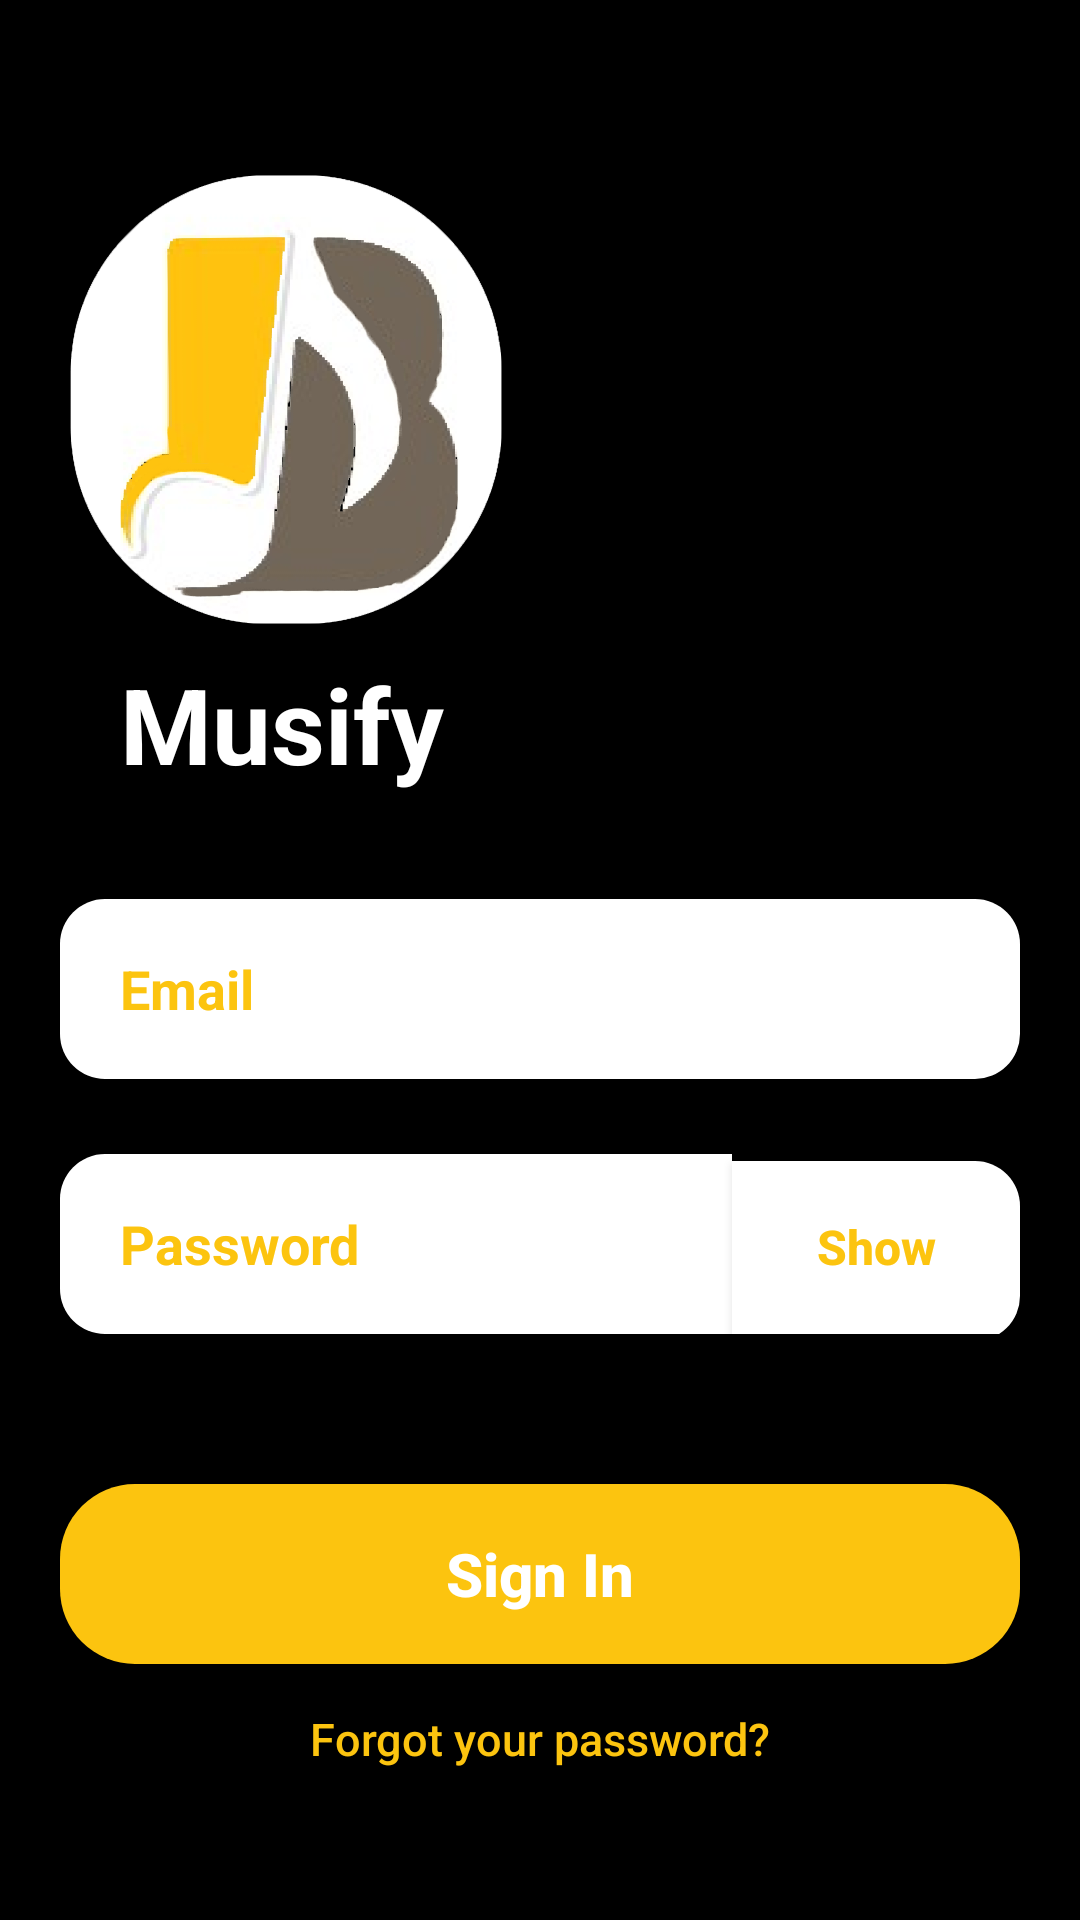

Here is an Android app screen rendered from its layout file. Give the layout XML and the strings, colors and styles it references.
<!-- AndroidManifest.xml: application theme Theme.I190582_i190534 -->
<!-- res/layout/activity_signin.xml -->
<?xml version="1.0" encoding="utf-8"?>
<LinearLayout xmlns:android="http://schemas.android.com/apk/res/android"
    xmlns:app="http://schemas.android.com/apk/res-auto"
    xmlns:tools="http://schemas.android.com/tools"
    android:layout_width="match_parent"
    android:layout_height="match_parent"
    android:background="@color/black"
    android:orientation="vertical"
    tools:context=".Signin">

    
    <RelativeLayout
        android:layout_width="wrap_content"
        android:layout_height="wrap_content"
        android:baselineAligned="false">
        <Button
            android:layout_width="wrap_content"
            android:layout_height="wrap_content"
            android:layout_alignParentEnd="true"
            android:backgroundTint="@color/black"
            android:text="Sign Up"
            android:textSize="20dp"
            android:textAllCaps="false">
        </Button>
    </RelativeLayout>
    
    <LinearLayout
        android:layout_width="wrap_content"
        android:layout_height="wrap_content"
        android:orientation="vertical">
        <ImageView
            android:layout_marginTop="10dp"
            android:layout_marginLeft="20dp"
            android:layout_width="150dp"
            android:layout_height="150dp"
            android:src="@drawable/main_logo"/>
        <TextView
            android:layout_marginTop="10dp"
            android:paddingLeft="40dp"
            android:layout_width="wrap_content"
            android:layout_height="wrap_content"
            android:text="Musify"
            android:gravity="center"
            android:textSize="35dp"
            android:textStyle="bold"
            android:textColor="@color/white">
        </TextView>
    </LinearLayout>

    
    <LinearLayout
        android:layout_width="match_parent"
        android:layout_height="wrap_content"
        android:orientation="vertical"
        android:layout_marginTop="20dp">
        <EditText
            android:id="@+id/email"
            android:paddingLeft="20dp"
            android:layout_marginLeft="20dp"
            android:layout_marginTop="15dp"
            android:layout_marginRight="20dp"
            android:layout_width="match_parent"
            android:layout_height="60dp"
            android:hint="Email"
            android:textStyle="bold"
            android:background="@drawable/rounded_edit_text"
            android:textColorHint="#FCC40F"
            android:inputType="textEmailAddress">
        </EditText>
    </LinearLayout>
    
    <LinearLayout
        android:layout_width="match_parent"
        android:layout_height="wrap_content"
        android:layout_marginTop="10dp"
        android:weightSum="1"
        android:orientation="horizontal">
        <EditText
            android:layout_weight="0.7"
            android:id="@+id/password"
            android:paddingLeft="20dp"
            android:layout_marginLeft="20dp"
            android:layout_marginTop="15dp"
            android:layout_width="0dp"
            android:layout_height="60dp"
            android:hint="Password"
            android:textStyle="bold"
            android:background="@drawable/password_rounded_edittext"
            android:textColorHint="#FCC40F"
            android:inputType="textPassword">
        </EditText>
        <Button
            app:backgroundTint="@null"
            android:layout_weight="0.3"
            android:layout_width="0dp"
            android:layout_height="60dp"
            android:paddingBottom="3dp"
            android:text="Show"
            android:layout_marginRight="20dp"
            android:textSize="16dp"
            android:textStyle="bold"
            android:background="@drawable/show_button_rounded"
            android:textAllCaps="false"
            android:textColor="#FCC40F"
            android:backgroundTint="@color/white"
            android:layout_marginTop="15dp">
        </Button>
    </LinearLayout>
    
    <Button
        android:id="@+id/signin"
        android:layout_marginTop="50dp"
        android:layout_width="match_parent"
        android:layout_height="60dp"
        android:layout_marginLeft="20dp"
        android:layout_marginRight="20dp"
        android:textColor="@color/white"
        android:text="Sign In"
        android:textSize="20dp"
        android:textStyle="bold"
        android:textAllCaps="false"
        app:backgroundTint="@null"
        android:background="@drawable/rounded_yellow_button">
    </Button>
    
    <Button
        android:layout_width="match_parent"
        android:layout_height="50dp"
        android:layout_marginLeft="20dp"
        android:layout_marginRight="20dp"
        android:textColor="#FCC40F"
        android:text="Forgot your password?"
        android:textSize="15dp"
        android:textAllCaps="false"
        android:backgroundTint="@color/black">
    </Button>

</LinearLayout>
<!-- resources referenced by this layout -->
<resources>
  <color name="black">#FF000000</color>
  <color name="white">#FFFFFFFF</color>
  <!-- drawable main_logo: png bitmap (drawable-v24, 144862 bytes) -->
  <!-- drawable password_rounded_edittext (drawable-v24) -->
  <?xml version="1.0" encoding="utf-8"?>
  <shape xmlns:android="http://schemas.android.com/apk/res/android">
      android:shape="rectangle"
      android:padding="10dp">
      <solid android:color="@color/white" />
      <corners
          android:bottomLeftRadius="15dp"
          android:topLeftRadius="15dp"
          />
  </shape>
  <!-- drawable rounded_edit_text (drawable-v24) -->
  <?xml version="1.0" encoding="utf-8"?>
  <shape xmlns:android="http://schemas.android.com/apk/res/android">
      android:shape="rectangle"
      android:padding="10dp">
      <solid android:color="@color/white" />
      <corners
          android:bottomRightRadius="15dp"
          android:bottomLeftRadius="15dp"
          android:topLeftRadius="15dp"
          android:topRightRadius="15dp" />
  </shape>
  <!-- drawable rounded_yellow_button (drawable-v24) -->
  <?xml version="1.0" encoding="utf-8"?>
  <shape xmlns:android="http://schemas.android.com/apk/res/android">
      <solid android:color="@color/yellow"></solid>
      <corners
          android:bottomLeftRadius="25dp"
          android:bottomRightRadius="25dp"
          android:topLeftRadius="25dp"
          android:topRightRadius="25dp" />
  </shape>
  <!-- drawable show_button_rounded (drawable-v24) -->
  <?xml version="1.0" encoding="utf-8"?>
  <shape xmlns:android="http://schemas.android.com/apk/res/android">
      android:shape="rectangle"
      android:padding="10dp">
      <solid android:color="@color/white" />
      <corners
          android:bottomRightRadius="15dp"
          android:topRightRadius="15dp" />
  </shape>
  <style name="Theme.I190582_i190534" parent="Theme.MaterialComponents.DayNight.NoActionBar">
          
          <item name="colorPrimary">@color/purple_500</item>
          <item name="colorPrimaryVariant">@color/purple_700</item>
          <item name="colorOnPrimary">@color/white</item>
          
          <item name="colorSecondary">@color/yellow</item>
          <item name="colorSecondaryVariant">@color/teal_700</item>
          <item name="colorOnSecondary">@color/black</item>
          
          <item name="android:statusBarColor" tools:targetApi="l">@color/black</item>
          
      </style>
  <color name="yellow">#FCC40F</color>
  <color name="purple_500">#FF6200EE</color>
  <color name="purple_700">#FF3700B3</color>
  <color name="teal_700">#FF018786</color>
</resources>
